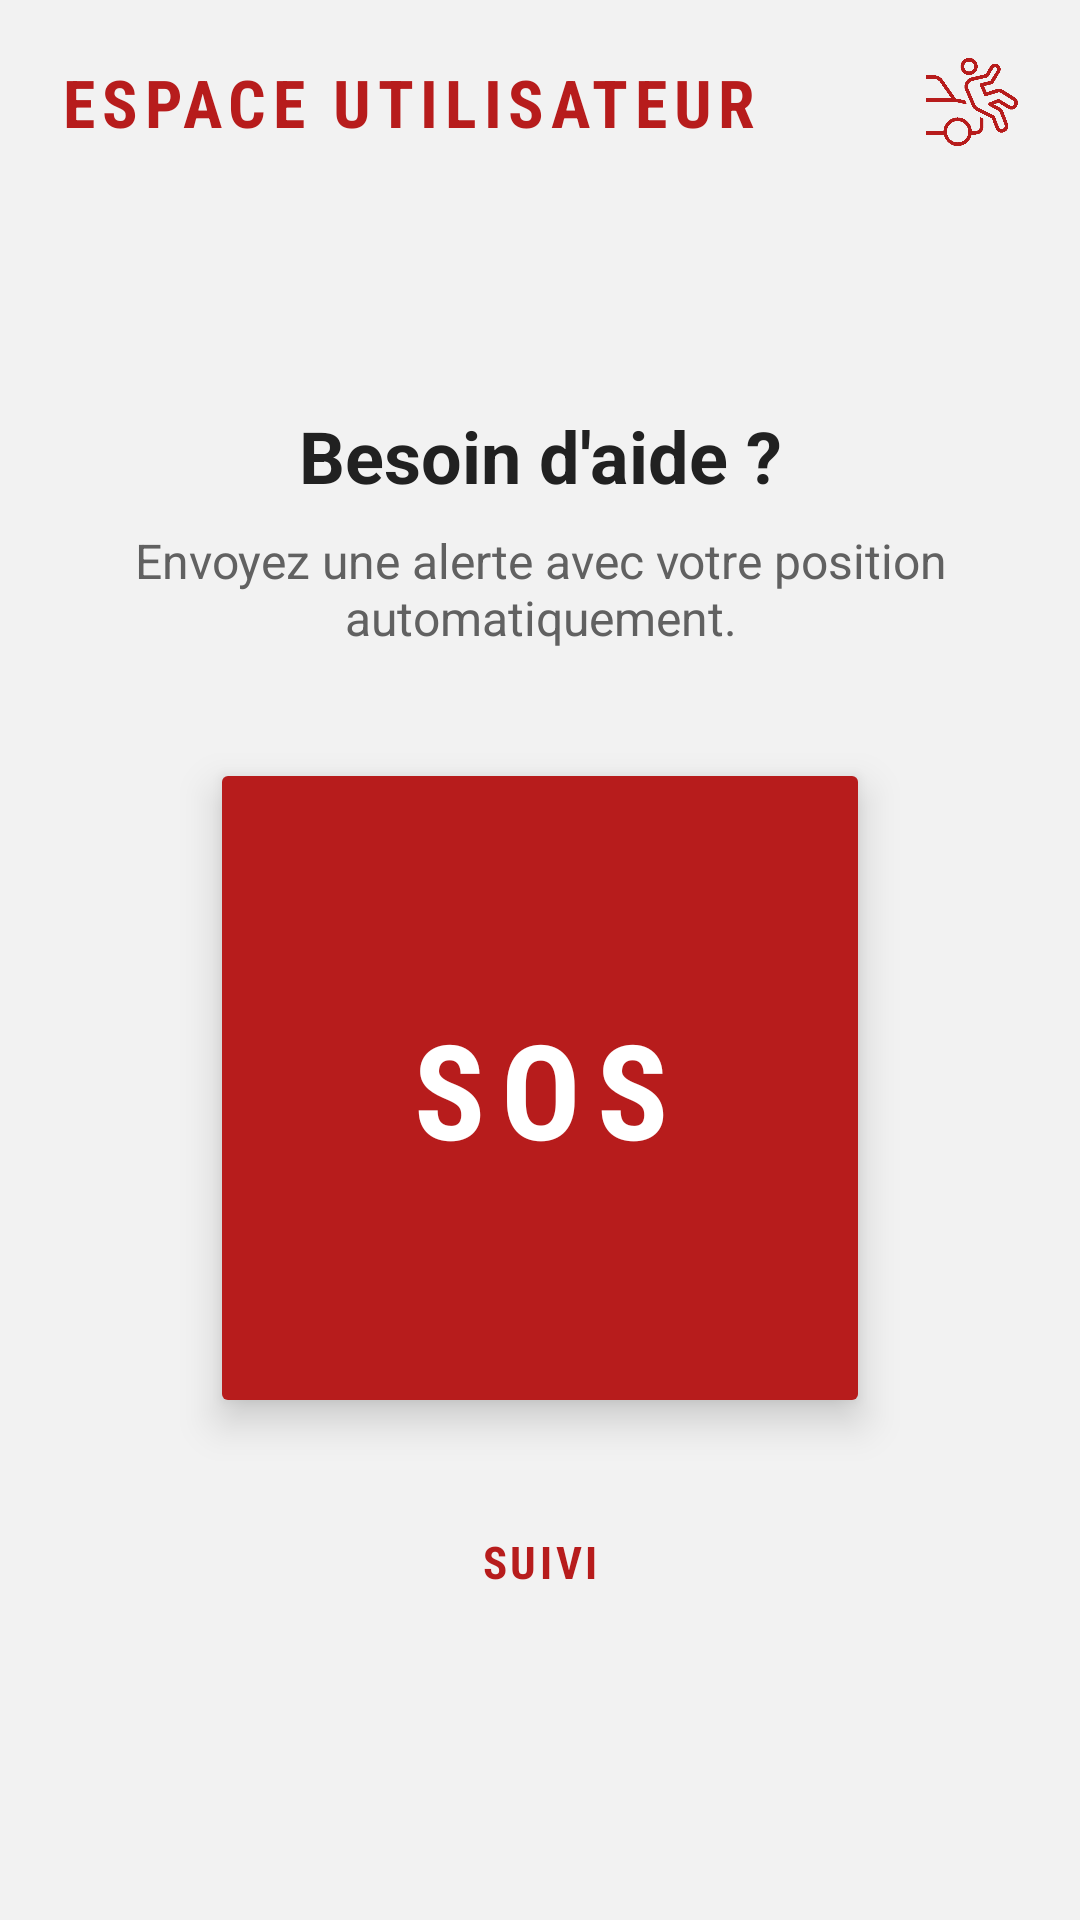

Android layout source for this screen:
<!-- AndroidManifest.xml: application theme Theme.MyApplication -->
<!-- res/layout/fragment_victim_home.xml -->
<?xml version="1.0" encoding="utf-8"?>
<androidx.constraintlayout.widget.ConstraintLayout
    xmlns:android="http://schemas.android.com/apk/res/android"
    xmlns:app="http://schemas.android.com/apk/res-auto"
    xmlns:tools="http://schemas.android.com/tools"
    android:layout_width="match_parent"
    android:layout_height="match_parent"
    android:background="@color/app_background_alt"
    android:paddingStart="20dp"
    android:paddingEnd="20dp"
    tools:context=".screens.VictimHomeFragment">

    <LinearLayout
        android:id="@+id/victim_header"
        android:layout_width="0dp"
        android:layout_height="wrap_content"
        android:gravity="center_vertical"
        android:orientation="horizontal"
        android:paddingTop="18dp"
        android:paddingBottom="18dp"
        app:layout_constraintEnd_toEndOf="parent"
        app:layout_constraintStart_toStartOf="parent"
        app:layout_constraintTop_toTopOf="parent">

        <TextView
            android:layout_width="0dp"
            android:layout_height="wrap_content"
            android:layout_weight="1"
            android:fontFamily="sans-serif-condensed"
            android:letterSpacing="0.10"
            android:text="@string/user_space"
            android:textColor="@color/emergency_red"
            android:textSize="22sp"
            android:textStyle="bold" />

        <ImageView
            android:layout_width="32dp"
            android:layout_height="32dp"
            android:src="@drawable/ic_home_user"
            app:tint="@color/emergency_red" />
    </LinearLayout>

    <LinearLayout
        android:id="@+id/victim_center_content"
        android:layout_width="0dp"
        android:layout_height="wrap_content"
        android:gravity="center"
        android:orientation="vertical"
        app:layout_constraintBottom_toBottomOf="parent"
        app:layout_constraintEnd_toEndOf="parent"
        app:layout_constraintStart_toStartOf="parent"
        app:layout_constraintTop_toBottomOf="@+id/victim_header"
        app:layout_constraintVertical_bias="0.42">

        <TextView
            android:layout_width="match_parent"
            android:layout_height="wrap_content"
            android:gravity="center"
            android:text="@string/need_help"
            android:textColor="@color/app_text_primary"
            android:textSize="24sp"
            android:textStyle="bold" />

        <TextView
            android:layout_width="match_parent"
            android:layout_height="wrap_content"
            android:layout_marginTop="8dp"
            android:gravity="center"
            android:text="@string/sos_desc"
            android:textColor="@color/app_text_secondary"
            android:textSize="16sp" />

        <Button
            android:id="@+id/victim_sos_button"
            android:layout_width="220dp"
            android:layout_height="220dp"
            android:layout_marginTop="36dp"
            android:backgroundTint="@color/emergency_red"
            android:elevation="8dp"
            android:fontFamily="sans-serif-condensed"
            android:letterSpacing="0.12"
            android:stateListAnimator="@null"
            android:text="@string/sos_button"
            android:textColor="@color/app_on_primary"
            android:textSize="44sp"
            android:textStyle="bold"
            app:cornerRadius="110dp" />

        <Button
            android:id="@+id/victim_bilan_button"
            style="@style/Widget.MaterialComponents.Button.OutlinedButton"
            android:layout_width="180dp"
            android:layout_height="52dp"
            android:layout_marginTop="22dp"
            android:backgroundTint="@color/app_surface"
            android:fontFamily="sans-serif-condensed"
            android:letterSpacing="0.08"
            android:stateListAnimator="@null"
            android:text="@string/track_button"
            android:textColor="@color/emergency_red"
            android:textSize="15sp"
            android:textStyle="bold"
            app:cornerRadius="26dp"
            app:strokeColor="@color/emergency_red"
            app:strokeWidth="2dp" />

    </LinearLayout>

</androidx.constraintlayout.widget.ConstraintLayout>
<!-- resources referenced by this layout -->
<resources>
  <color name="app_background_alt">#F2F2F2</color>
  <color name="app_on_primary">#FFFFFF</color>
  <color name="app_surface">#FFFFFF</color>
  <color name="app_text_primary">#212121</color>
  <color name="app_text_secondary">#616161</color>
  <color name="emergency_red">#B71C1C</color>
  <!-- drawable ic_home_user: png bitmap (drawable, 7127 bytes) -->
  <string name="need_help">Besoin d\'aide ?</string>
  <string name="sos_button">SOS</string>
  <string name="sos_desc">Envoyez une alerte avec votre position automatiquement.</string>
  <string name="track_button">SUIVI</string>
  <string name="user_space">ESPACE UTILISATEUR</string>
  <style name="Theme.MyApplication" parent="Base.Theme.MyApplication" />
  <style name="Base.Theme.MyApplication" parent="Theme.Material3.DayNight.NoActionBar">
          <item name="colorPrimary">@color/emergency_red</item>
          <item name="colorPrimaryDark">@color/emergency_red_dark</item>
          <item name="colorSecondary">@color/emergency_red</item>
          <item name="colorAccent">@color/emergency_red</item>
          <item name="colorSurface">@color/app_surface</item>
          <item name="colorOnSurface">@color/app_text_primary</item>
          <item name="android:windowLightStatusBar">false</item>
          <item name="android:windowLightNavigationBar">true</item>
          <item name="android:statusBarColor">@color/emergency_red_dark</item>
          <item name="android:navigationBarColor">@color/app_surface</item>
          <item name="android:windowBackground">@color/app_background</item>
      </style>
  <color name="emergency_red_dark">#8E0000</color>
  <color name="app_background">#FAFAFA</color>
</resources>
